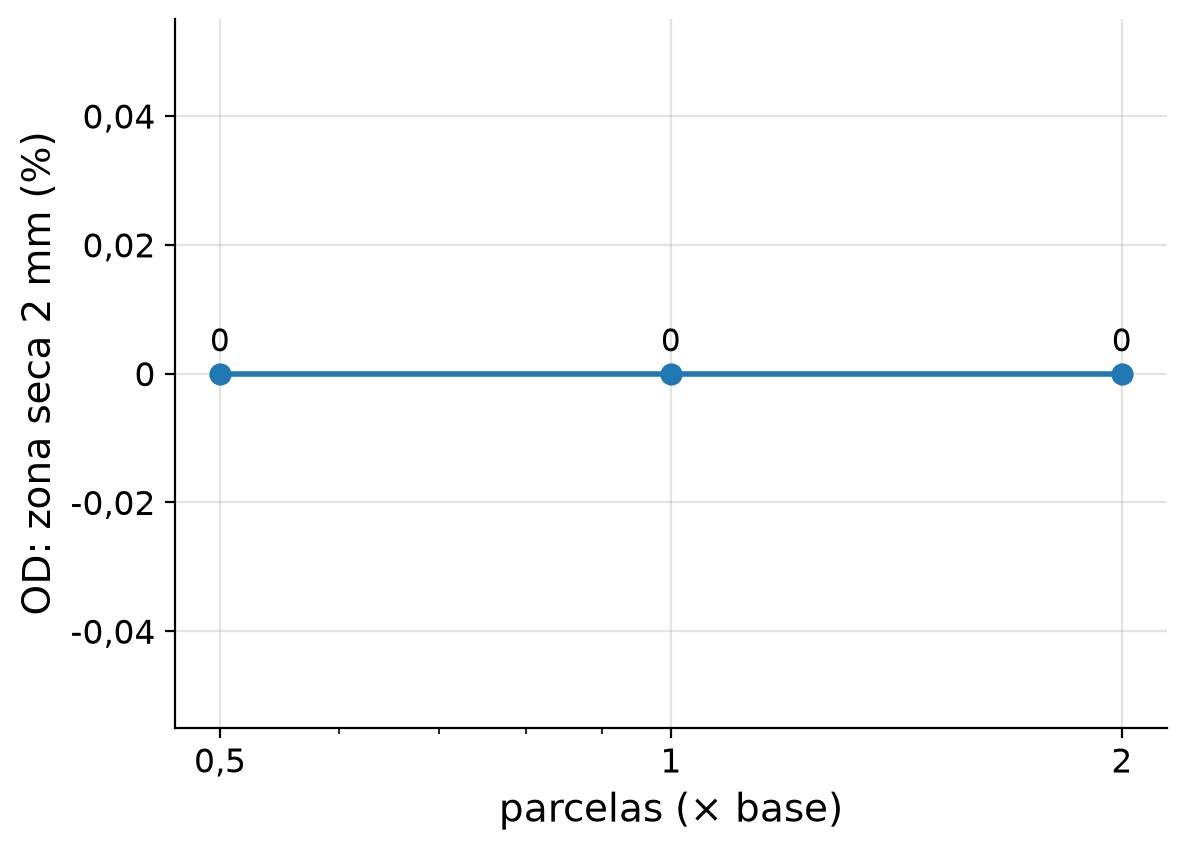

The file beside this chart, header and first rows:
caso, parcelas (× base), seca_pct
R3_06_np050, 0.5, 0.0
R3_02_caso2, 1.0, 0.0
R3_07_np200, 2.0, 0.0
